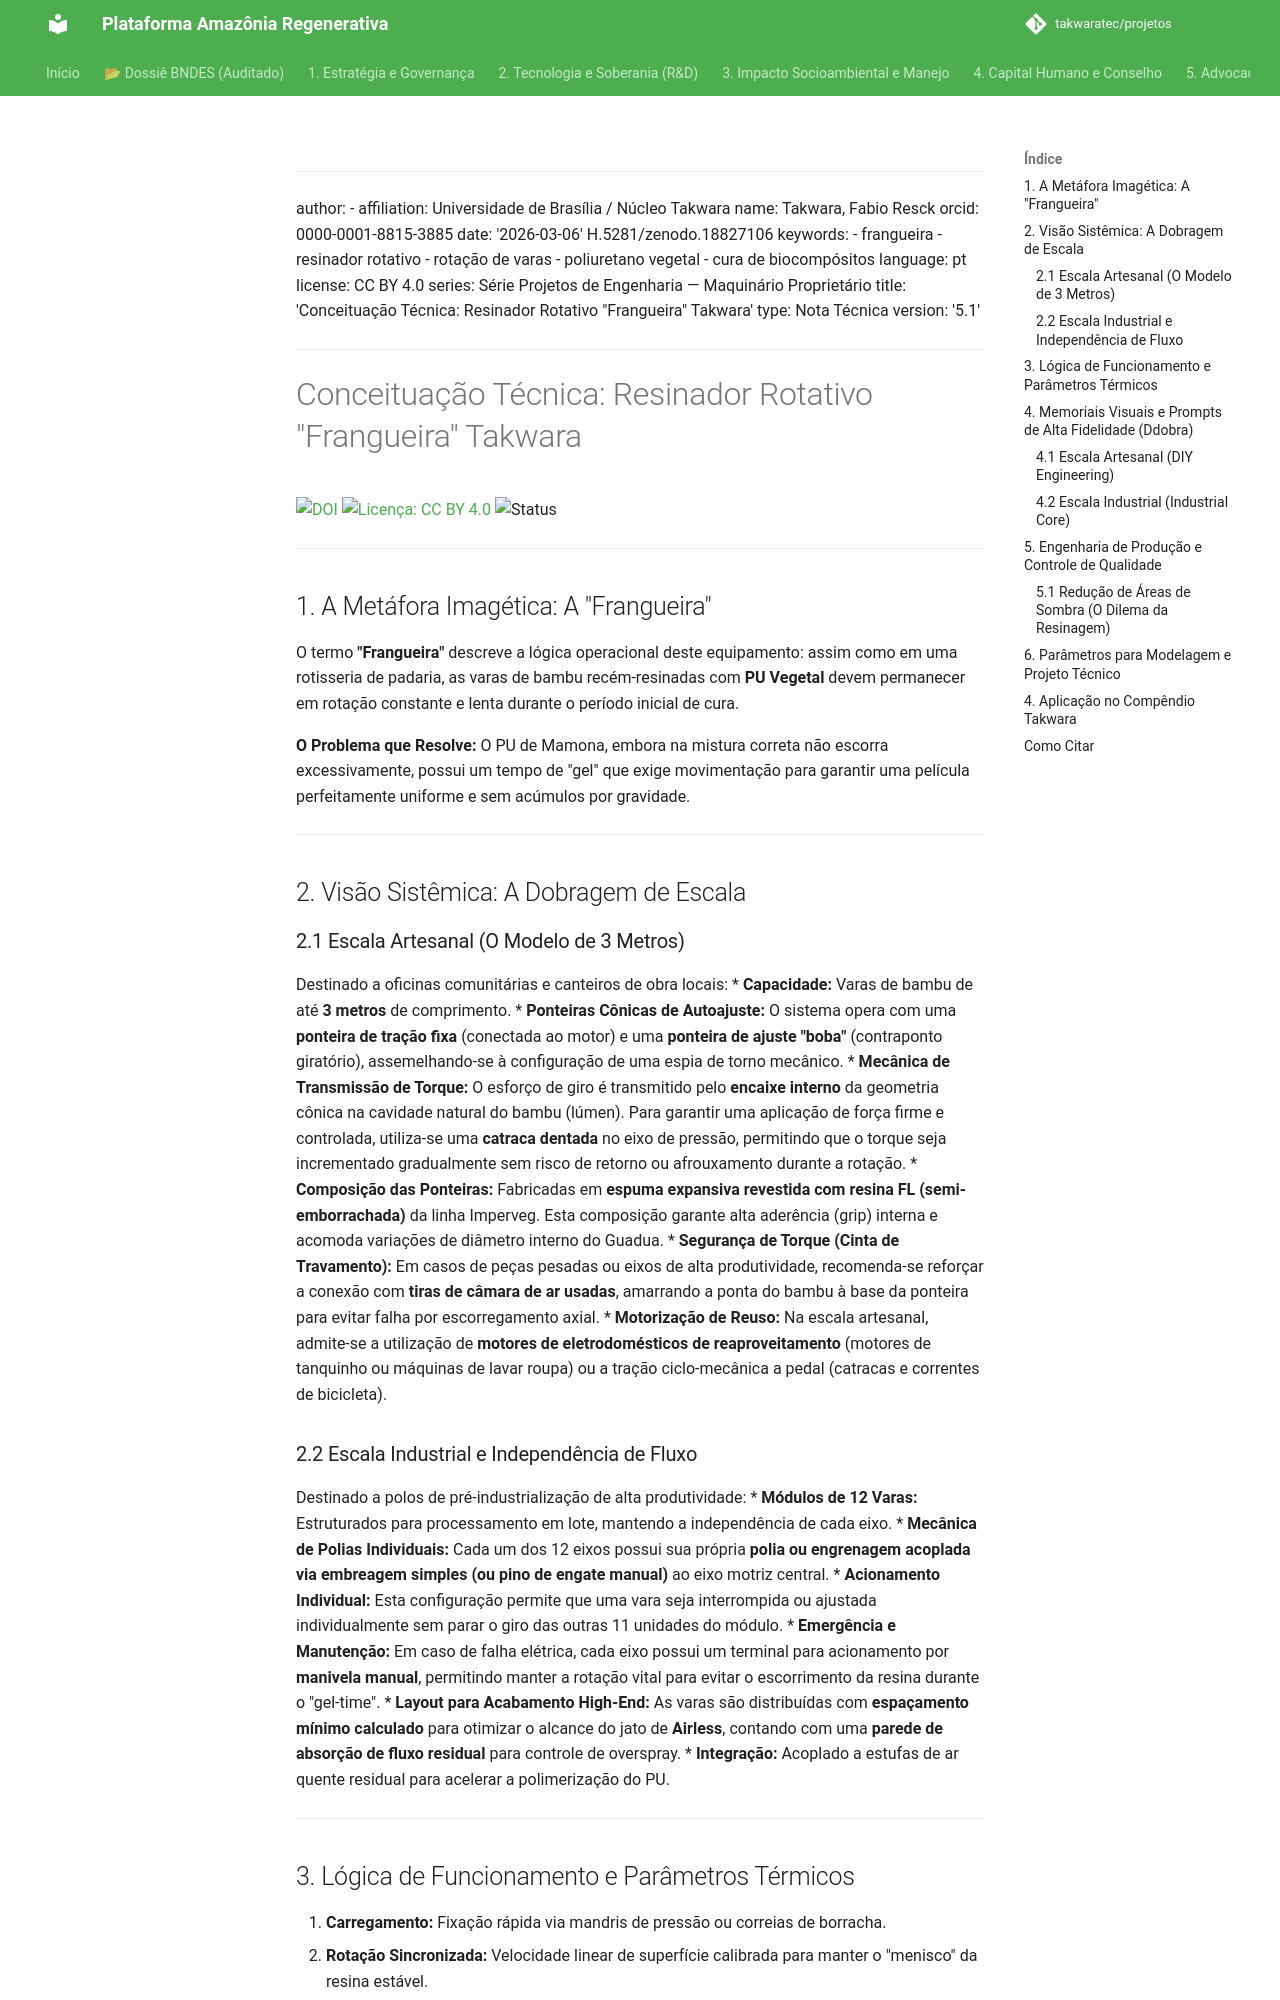

repository: takwaratec/projetos · page: 08_PROJETOS_ENGENHARIA/T03_RESINADOR_ROTATIVO/TAK_concepcao-resinador/index.html · generator: mkdocs

---
author:
- affiliation: Universidade de Brasília / Núcleo Takwara
  name: Takwara, Fabio Resck
  orcid: 0000-0001-8815-3885
date: '2026-03-06'
doi: 10.5281/zenodo.18827106
keywords:
- frangueira
- resinador rotativo
- rotação de varas
- poliuretano vegetal
- cura de biocompósitos
language: pt
license: CC BY 4.0
series: Série Projetos de Engenharia — Maquinário Proprietário
title: 'Conceituação Técnica: Resinador Rotativo "Frangueira" Takwara'
type: Nota Técnica
version: '5.1'
---

# Conceituação Técnica: Resinador Rotativo "Frangueira" Takwara

[![DOI](https://img.shields.io/badge/DOI-10.5281/zenodo.18827106-blue.svg)](https://doi.org/10.5281/zenodo.18827106)
[![Licença: CC BY 4.0](https://img.shields.io/badge/Licenca-CC%20BY%204.0-lightgrey.svg)](https://creativecommons.org/licenses/by/4.0/)
![Status](https://img.shields.io/badge/status-V5.1%20(Advocacy)-blue)

---

## 1. A Metáfora Imagética: A "Frangueira"
O termo **"Frangueira"** descreve a lógica operacional deste equipamento: assim como em uma rotisseria de padaria, as varas de bambu recém-resinadas com **PU Vegetal** devem permanecer em rotação constante e lenta durante o período inicial de cura. 

**O Problema que Resolve:** O PU de Mamona, embora na mistura correta não escorra excessivamente, possui um tempo de "gel" que exige movimentação para garantir uma película perfeitamente uniforme e sem acúmulos por gravidade.

---

## 2. Visão Sistêmica: A Dobragem de Escala

### 2.1 Escala Artesanal (O Modelo de 3 Metros)
Destinado a oficinas comunitárias e canteiros de obra locais:
*   **Capacidade:** Varas de bambu de até **3 metros** de comprimento.
*   **Ponteiras Cônicas de Autoajuste:** O sistema opera com uma **ponteira de tração fixa** (conectada ao motor) e uma **ponteira de ajuste "boba"** (contraponto giratório), assemelhando-se à configuração de uma espia de torno mecânico. 
*   **Mecânica de Transmissão de Torque:** O esforço de giro é transmitido pelo **encaixe interno** da geometria cônica na cavidade natural do bambu (lúmen). Para garantir uma aplicação de força firme e controlada, utiliza-se uma **catraca dentada** no eixo de pressão, permitindo que o torque seja incrementado gradualmente sem risco de retorno ou afrouxamento durante a rotação.
*   **Composição das Ponteiras:** Fabricadas em **espuma expansiva revestida com resina FL (semi-emborrachada)** da linha Imperveg. Esta composição garante alta aderência (grip) interna e acomoda variações de diâmetro interno do Guadua.
*   **Segurança de Torque (Cinta de Travamento):** Em casos de peças pesadas ou eixos de alta produtividade, recomenda-se reforçar a conexão com **tiras de câmara de ar usadas**, amarrando a ponta do bambu à base da ponteira para evitar falha por escorregamento axial.
*   **Motorização de Reuso:** Na escala artesanal, admite-se a utilização de **motores de eletrodomésticos de reaproveitamento** (motores de tanquinho ou máquinas de lavar roupa) ou a tração ciclo-mecânica a pedal (catracas e correntes de bicicleta).
